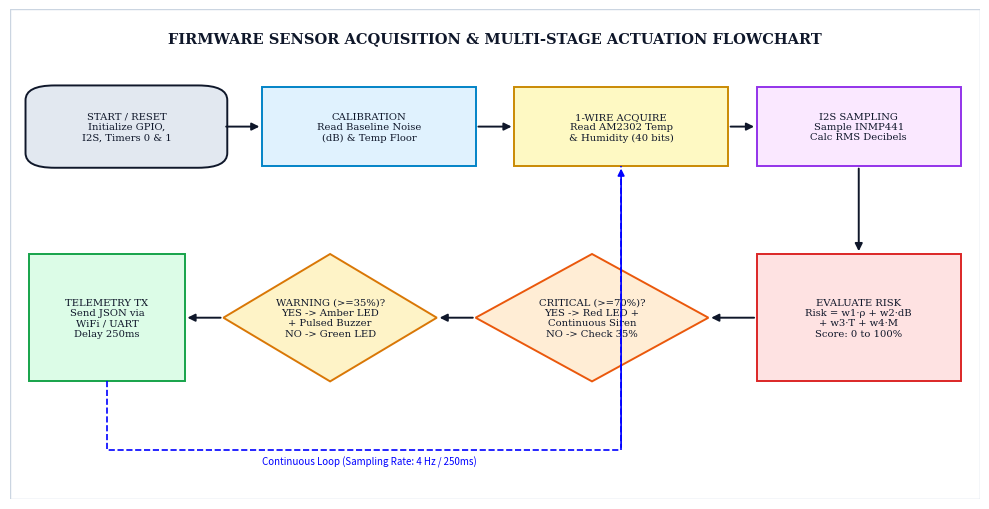

Source code (Python): (Note: this script raises an exception after producing the figure.)
import os
import matplotlib
matplotlib.use('Agg')
import matplotlib.pyplot as plt
import matplotlib.patches as patches
from matplotlib.patches import FancyBboxPatch
import numpy as np

# ---------------------------------------------------------------------------
# Compact Flowchart (Wider, fits cleanly on Page 10 with algorithm text)
# ---------------------------------------------------------------------------
def generate_compact_flowchart():
    fig, ax = plt.subplots(figsize=(10, 5.2), dpi=300)
    ax.set_xlim(0, 100)
    ax.set_ylim(0, 100)
    ax.axis('off')

    bg = patches.Rectangle((0, 0), 100, 100, facecolor='#ffffff', edgecolor='#cbd5e1', linewidth=1)
    ax.add_patch(bg)

    ax.text(50, 94, 'FIRMWARE SENSOR ACQUISITION & MULTI-STAGE ACTUATION FLOWCHART',
            ha='center', va='center', fontsize=10.5, fontweight='bold', fontfamily='serif', color='#0f172a')

    def draw_node(x, y, w, h, text, shape='rect', fill='#f8fafc', stroke='#334155'):
        if shape == 'round':
            p = FancyBboxPatch((x, y), w, h, boxstyle="round,pad=0.4,rounding_size=3", facecolor=fill, edgecolor=stroke, lw=1.4)
        elif shape == 'rect':
            p = FancyBboxPatch((x, y), w, h, boxstyle="square,pad=0", facecolor=fill, edgecolor=stroke, lw=1.4)
        elif shape == 'diamond':
            pts = np.array([[x + w/2, y], [x + w, y + h/2], [x + w/2, y + h], [x, y + h/2]])
            p = patches.Polygon(pts, facecolor=fill, edgecolor=stroke, lw=1.4)
        ax.add_patch(p)
        ax.text(x + w/2, y + h/2, text, ha='center', va='center', fontsize=7.2, fontfamily='serif', color='#0f172a')

    # Top Row: Init & Calibration -> Sensing
    draw_node(2, 68, 20, 16, 'START / RESET\nInitialize GPIO,\nI2S, Timers 0 & 1', 'round', '#e2e8f0', '#0f172a')
    draw_node(26, 68, 22, 16, 'CALIBRATION\nRead Baseline Noise\n(dB) & Temp Floor', 'rect', '#e0f2fe', '#0284c7')
    draw_node(52, 68, 22, 16, '1-WIRE ACQUIRE\nRead AM2302 Temp\n& Humidity (40 bits)', 'rect', '#fef9c3', '#ca8a04')
    draw_node(77, 68, 21, 16, 'I2S SAMPLING\nSample INMP441\nCalc RMS Decibels', 'rect', '#fae8ff', '#9333ea')

    # Bottom Row: Decision & Actuators
    draw_node(77, 24, 21, 26, 'EVALUATE RISK\nRisk = w1·ρ + w2·dB\n+ w3·T + w4·M\nScore: 0 to 100%', 'rect', '#fee2e2', '#dc2626')
    draw_node(48, 24, 24, 26, 'CRITICAL (>=70%)?\nYES -> Red LED +\nContinuous Siren\nNO -> Check 35%', 'diamond', '#ffedd5', '#ea580c')
    draw_node(22, 24, 22, 26, 'WARNING (>=35%)?\nYES -> Amber LED\n+ Pulsed Buzzer\nNO -> Green LED', 'diamond', '#fef3c7', '#d97706')
    draw_node(2, 24, 16, 26, 'TELEMETRY TX\nSend JSON via\nWiFi / UART\nDelay 250ms', 'rect', '#dcfce7', '#16a34a')

    # Arrows
    arr = dict(arrowstyle="-|>", color="#0f172a", lw=1.4, mutation_scale=11)
    ax.annotate('', xy=(26, 76), xytext=(22, 76), arrowprops=arr)
    ax.annotate('', xy=(52, 76), xytext=(48, 76), arrowprops=arr)
    ax.annotate('', xy=(77, 76), xytext=(74, 76), arrowprops=arr)

    # Down from I2S to Risk
    ax.annotate('', xy=(87.5, 50), xytext=(87.5, 68), arrowprops=arr)

    # Leftwards flow on bottom row
    ax.annotate('', xy=(72, 37), xytext=(77, 37), arrowprops=arr)
    ax.annotate('', xy=(44, 37), xytext=(48, 37), arrowprops=arr)
    ax.annotate('', xy=(18, 37), xytext=(22, 37), arrowprops=arr)

    # Loop back to 1-Wire Acquire
    ax.plot([10, 10, 63, 63], [24, 10, 10, 68], 'b--', lw=1.2)
    ax.annotate('', xy=(63, 68), xytext=(63, 10), arrowprops=dict(arrowstyle="-|>", color="blue", lw=1.2))
    ax.text(37, 7, 'Continuous Loop (Sampling Rate: 4 Hz / 250ms)', fontsize=7, color='blue', ha='center')

    plt.tight_layout()
    fig.savefig('report/images/flowchart_compact.png', dpi=300, bbox_inches='tight')
    plt.close()
    print('Compact flowchart generated!')

generate_compact_flowchart()
